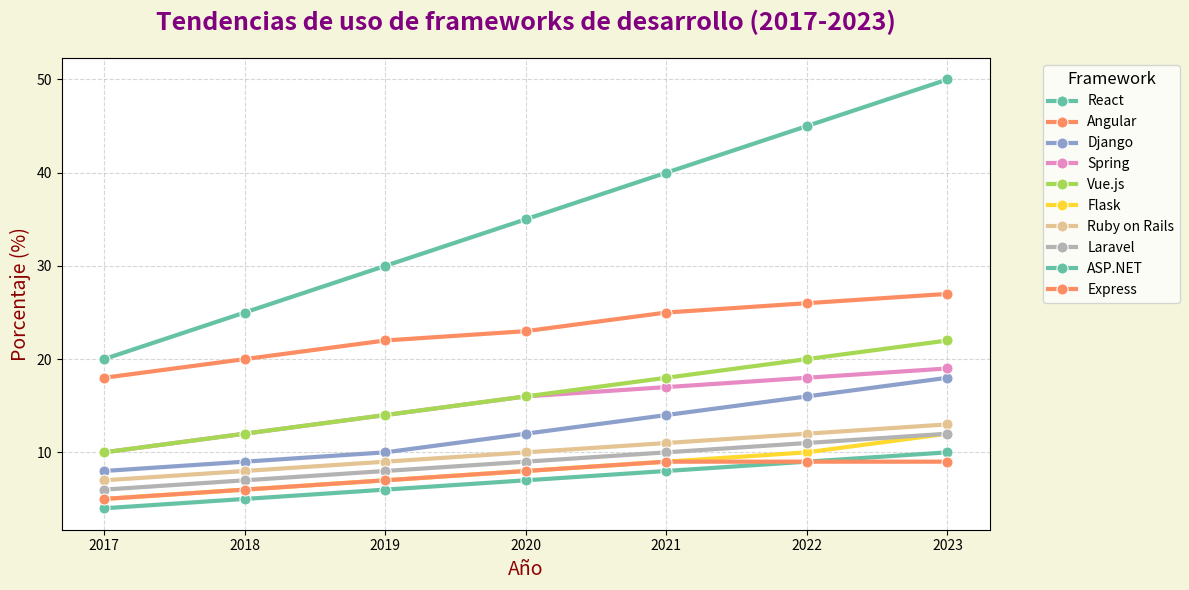

Reproduce this figure in Python.
import pandas as pd
import matplotlib.pyplot as plt
import seaborn as sns

# Datos corregidos con el mismo número de elementos en cada lista (ahora con frameworks)
frameworks_usados = {
    'Framework': ['React'] * 7 + ['Angular'] * 7 + ['Django'] * 7 + ['Spring'] * 7 +
                 ['Vue.js'] * 7 + ['Flask'] * 7 + ['Ruby on Rails'] * 7 + ['Laravel'] * 7 +
                 ['ASP.NET'] * 7 + ['Express'] * 7,
    'Año': [2017, 2018, 2019, 2020, 2021, 2022, 2023] * 10,
    'Porcentaje de Uso': [
        20, 25, 30, 35, 40, 45, 50,  # React
        18, 20, 22, 23, 25, 26, 27,   # Angular
        8, 9, 10, 12, 14, 16, 18,     # Django
        10, 12, 14, 16, 17, 18, 19,   # Spring
        10, 12, 14, 16, 18, 20, 22,   # Vue.js
        5, 6, 7, 8, 9, 10, 12,        # Flask
        7, 8, 9, 10, 11, 12, 13,      # Ruby on Rails
        6, 7, 8, 9, 10, 11, 12,       # Laravel
        4, 5, 6, 7, 8, 9, 10,         # ASP.NET
        5, 6, 7, 8, 9, 9, 9           # Express
    ]
}

# Crear un DataFrame con los datos
df_frameworks_usados = pd.DataFrame(frameworks_usados)

# Crear un gráfico de líneas con un estilo llamativo
plt.figure(figsize=(12, 6))  # Ajustar el tamaño de la figura

# Gráfico con líneas suaves y marcadores llamativos
sns.lineplot(data=df_frameworks_usados, x='Año', y='Porcentaje de Uso', hue='Framework', 
             marker='o', linewidth=3, palette="Set2", markersize=8)

# Personalizar el gráfico
plt.title('Tendencias de uso de frameworks de desarrollo (2017-2023)', fontsize=18, pad=20, color='purple', fontweight='bold')
plt.xlabel('Año', fontsize=14, color='darkred')
plt.ylabel('Porcentaje (%)', fontsize=14, color='darkred')
plt.grid(True, linestyle='--', alpha=0.5)
plt.legend(title='Framework', title_fontsize=12, fontsize=10, bbox_to_anchor=(1.05, 1), loc='upper left')

# Cambiar el fondo de la gráfica a color claro
plt.gcf().set_facecolor('beige')

# Ajustar el diseño para evitar cortes de texto
plt.tight_layout()

# Mostrar el gráfico
plt.show()

# Mostrar conclusiones en consola
print("\nConclusiones Principales:")
print("1. React sigue siendo el framework más popular para desarrollo front-end")
print("2. Angular continúa siendo una opción popular, especialmente en empresas grandes")
print("3. Django mantiene su presencia fuerte en el desarrollo web backend con Python")
print("4. Spring sigue siendo la opción principal en entornos Java para aplicaciones empresariales")
print("5. Vue.js gana popularidad por su simplicidad y enfoque progresivo")
print("6. Flask continúa siendo la opción preferida para aplicaciones ligeras y microservicios")
print("7. Ruby on Rails sigue siendo muy utilizado en startups y para prototipos rápidos")
print("8. Laravel sigue siendo una opción clave en PHP para el desarrollo web")
print("9. ASP.NET sigue siendo muy popular en soluciones empresariales")
print("10. Express sigue siendo el framework más utilizado en el ecosistema Node.js")

# Mostrar predicciones para 2024 en consola
print("\nPredicciones 2024:")
print("- React: Continuará dominando el mercado de frameworks front-end")
print("- Angular: Aumento moderado, especialmente en empresas grandes")
print("- Django: Su uso se mantendrá estable, especialmente en el backend con Python")
print("- Spring: Continuará creciendo en el ecosistema Java")
print("- Vue.js: Seguirá ganando terreno en el desarrollo web")
print("- Flask: Su adopción aumentará, especialmente en proyectos de microservicios")
print("- Ruby on Rails: Se mantendrá relevante en startups y desarrollo rápido")
print("- Laravel: Aumentará su uso, especialmente en aplicaciones PHP web")
print("- ASP.NET: Permanecerá fuerte en el desarrollo de aplicaciones empresariales")
print("- Express: Mantendrá su popularidad en el ecosistema Node.js")
